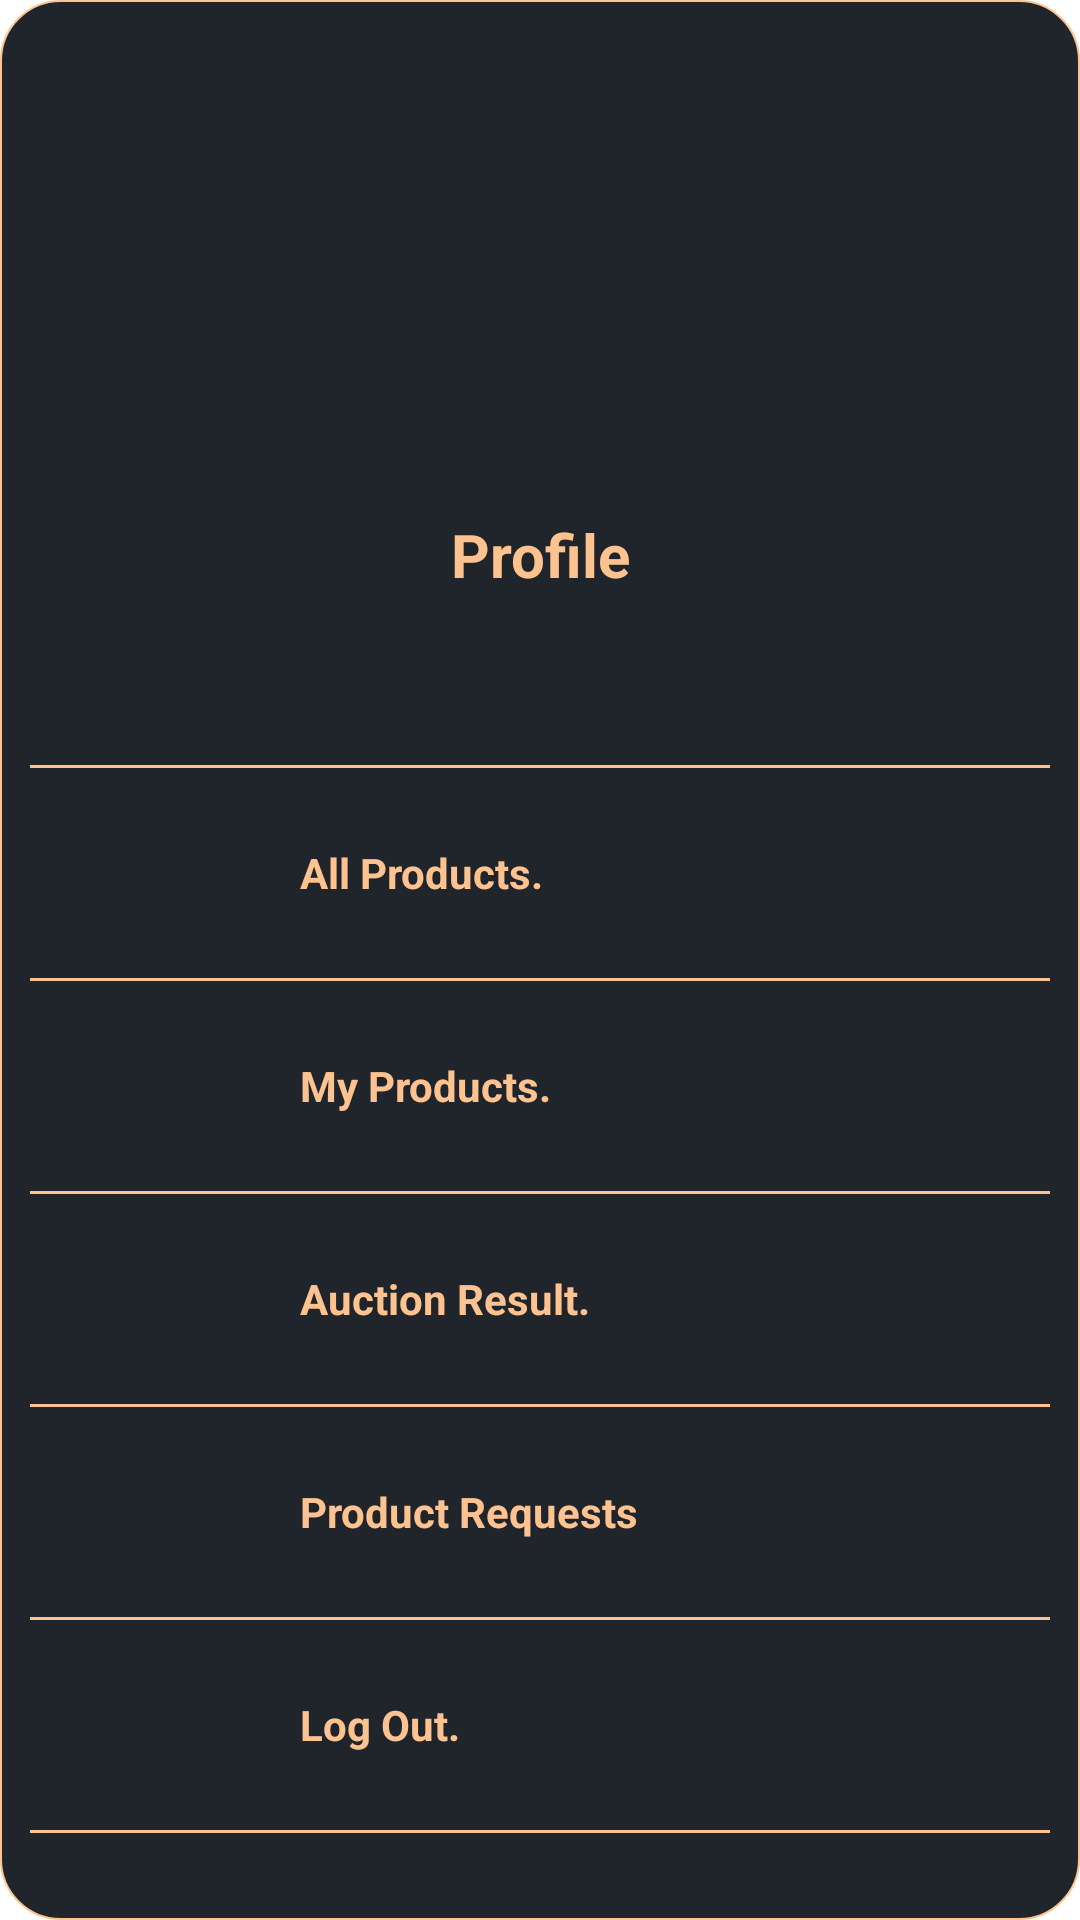

Write the Android layout XML for this screen, with the resource values it uses.
<!-- AndroidManifest.xml: application theme Theme.Crop_Crony.NoActionBar -->
<!-- res/layout/admins_drawer_resource_file.xml -->
<?xml version="1.0" encoding="utf-8"?>
<RelativeLayout xmlns:android="http://schemas.android.com/apk/res/android"
    xmlns:app="http://schemas.android.com/apk/res-auto"
    android:layout_width="wrap_content"
    android:layout_height="match_parent"
    android:layout_gravity="start"
    android:background="@drawable/drawer_borders"
    android:paddingStart="10dp"
    android:paddingTop="5dp"
    android:paddingEnd="10dp"
    android:paddingBottom="5dp">

    <LinearLayout
        android:layout_width="match_parent"
        android:layout_height="250dp"
        android:gravity="center"
        android:orientation="vertical">

        <ImageView
            android:layout_width="110dp"
            android:layout_height="110dp"
            android:layout_gravity="center_horizontal"
            android:onClick="UserProfile"
            app:srcCompat="@drawable/splash" />
        

        <TextView
            android:id="@+id/drawerTextView"
            android:layout_width="match_parent"
            android:layout_height="wrap_content"
            android:gravity="center"
            android:onClick="UserProfile"
            android:text="Profile"
            android:textColor="@color/colorSecondary"
            android:textSize="20sp"
            android:textStyle="bold" />

    </LinearLayout>

    <LinearLayout
        android:layout_width="match_parent"
        android:layout_height="wrap_content"
        android:layout_marginTop="250dp"
        android:orientation="vertical">

        <View
            android:id="@+id/view1"
            android:layout_width="match_parent"
            android:layout_height="1dp"
            android:background="@color/colorSecondary" />

        <LinearLayout
            android:layout_width="match_parent"
            android:layout_height="wrap_content"
            android:layout_marginTop="5dp"
            android:layout_marginBottom="5dp"
            android:onClick="MainProductView"
            android:orientation="horizontal"
            android:padding="10dp">

            <ImageView
                android:layout_width="40dp"
                android:layout_height="40dp"
                android:layout_gravity="center_vertical"
                android:layout_marginStart="10dp"
                android:layout_marginEnd="10dp"
                app:srcCompat="@drawable/splash" />
            

            <TextView
                android:layout_width="wrap_content"
                android:layout_height="wrap_content"
                android:layout_gravity="center_vertical"
                android:layout_marginLeft="20dp"
                android:text="All Products."
                android:textColor="@color/colorSecondary"
                android:textSize="14sp"
                android:textStyle="bold" />
        </LinearLayout>

        <View
            android:id="@+id/view2"
            android:layout_width="match_parent"
            android:layout_height="1dp"
            android:background="@color/colorSecondary" />

        <LinearLayout
            android:layout_width="match_parent"
            android:layout_height="wrap_content"
            android:layout_marginTop="5dp"
            android:layout_marginBottom="5dp"
            android:onClick="MyProductView"
            android:orientation="horizontal"
            android:padding="10dp">

            <ImageView
                android:layout_width="40dp"
                android:layout_height="40dp"
                android:layout_gravity="center_vertical"
                android:layout_marginStart="10dp"
                android:layout_marginEnd="10dp"
                app:srcCompat="@drawable/splash" />
            

            <TextView
                android:layout_width="wrap_content"
                android:layout_height="wrap_content"
                android:layout_gravity="center_vertical"
                android:layout_marginLeft="20dp"
                android:text="My Products."
                android:textColor="@color/colorSecondary"
                android:textSize="14sp"
                android:textStyle="bold" />
        </LinearLayout>

        <View
            android:id="@+id/view3"
            android:layout_width="match_parent"
            android:layout_height="1dp"
            android:background="@color/colorSecondary" />

        <LinearLayout
            android:layout_width="match_parent"
            android:layout_height="wrap_content"
            android:layout_marginTop="5dp"
            android:layout_marginBottom="5dp"
            android:onClick="AuctionResult"
            android:orientation="horizontal"
            android:padding="10dp">

            <ImageView
                android:layout_width="40dp"
                android:layout_height="40dp"
                android:layout_gravity="center_vertical"
                android:layout_marginStart="10dp"
                android:layout_marginEnd="10dp"
                app:srcCompat="@drawable/splash" />
            

            <TextView
                android:layout_width="wrap_content"
                android:layout_height="wrap_content"
                android:layout_gravity="center_vertical"
                android:layout_marginLeft="20dp"
                android:text="Auction Result."
                android:textColor="@color/colorSecondary"
                android:textSize="14sp"
                android:textStyle="bold" />
        </LinearLayout>

        <View
            android:id="@+id/view4"
            android:layout_width="match_parent"
            android:layout_height="1dp"
            android:background="@color/colorSecondary" />

        <LinearLayout
            android:layout_width="match_parent"
            android:layout_height="wrap_content"
            android:layout_marginTop="5dp"
            android:layout_marginBottom="5dp"
            android:onClick="ProductRequests"
            android:orientation="horizontal"
            android:padding="10dp">

            <ImageView
                android:layout_width="40dp"
                android:layout_height="40dp"
                android:layout_gravity="center_vertical"
                android:layout_marginStart="10dp"
                android:layout_marginEnd="10dp"
                app:srcCompat="@drawable/splash" />
            

            <TextView
                android:layout_width="wrap_content"
                android:layout_height="wrap_content"
                android:layout_gravity="center_vertical"
                android:layout_marginLeft="20dp"
                android:text="Product Requests"
                android:textColor="@color/colorSecondary"
                android:textSize="14sp"
                android:textStyle="bold" />
        </LinearLayout>

        <View
            android:id="@+id/view5"
            android:layout_width="match_parent"
            android:layout_height="1dp"
            android:background="@color/colorSecondary" />

        <LinearLayout
            android:layout_width="match_parent"
            android:layout_height="wrap_content"
            android:layout_marginTop="5dp"
            android:layout_marginBottom="5dp"
            android:onClick="Logout"
            android:orientation="horizontal"
            android:padding="10dp">

            <ImageView
                android:layout_width="40dp"
                android:layout_height="40dp"
                android:layout_gravity="center_vertical"
                android:layout_marginStart="10dp"
                android:layout_marginEnd="10dp"
                app:srcCompat="@drawable/splash" />
            

            <TextView
                android:layout_width="wrap_content"
                android:layout_height="wrap_content"
                android:layout_gravity="center_vertical"
                android:layout_marginLeft="20dp"
                android:text="Log Out."
                android:textColor="@color/colorSecondary"
                android:textSize="14sp"
                android:textStyle="bold" />
        </LinearLayout>

        <View
            android:id="@+id/view7"
            android:layout_width="match_parent"
            android:layout_height="1dp"
            android:background="@color/colorSecondary" />

    </LinearLayout>

</RelativeLayout>
<!-- resources referenced by this layout -->
<resources>
  <color name="colorSecondary">#FCC28F</color>
  <!-- drawable drawer_borders (drawable) -->
  <?xml version="1.0" encoding="utf-8"?>
  <shape xmlns:android="http://schemas.android.com/apk/res/android">
      <corners android:radius="20dp"/>
      <stroke android:color="@color/colorSecondary" android:width="0.5dp"/>
      <solid android:color="@color/colorBlack" />
  </shape>
  <style name="Theme.Crop_Crony.NoActionBar" parent="Theme.MaterialComponents.DayNight.NoActionBar">
          
          <item name="colorPrimary">#20242B</item>
          <item name="colorPrimaryVariant">#000000</item>
          <item name="colorOnPrimary">#ffffff</item>
          
          <item name="colorSecondary">#000018</item>
          <item name="colorSecondaryVariant">#ffffff</item>
          <item name="colorOnSecondary">#000000</item>
          
          <item name="android:statusBarColor" tools:targetApi="l">?attr/colorPrimaryVariant</item>
          
      </style>
  <color name="colorBlack">#20242b</color>
</resources>
